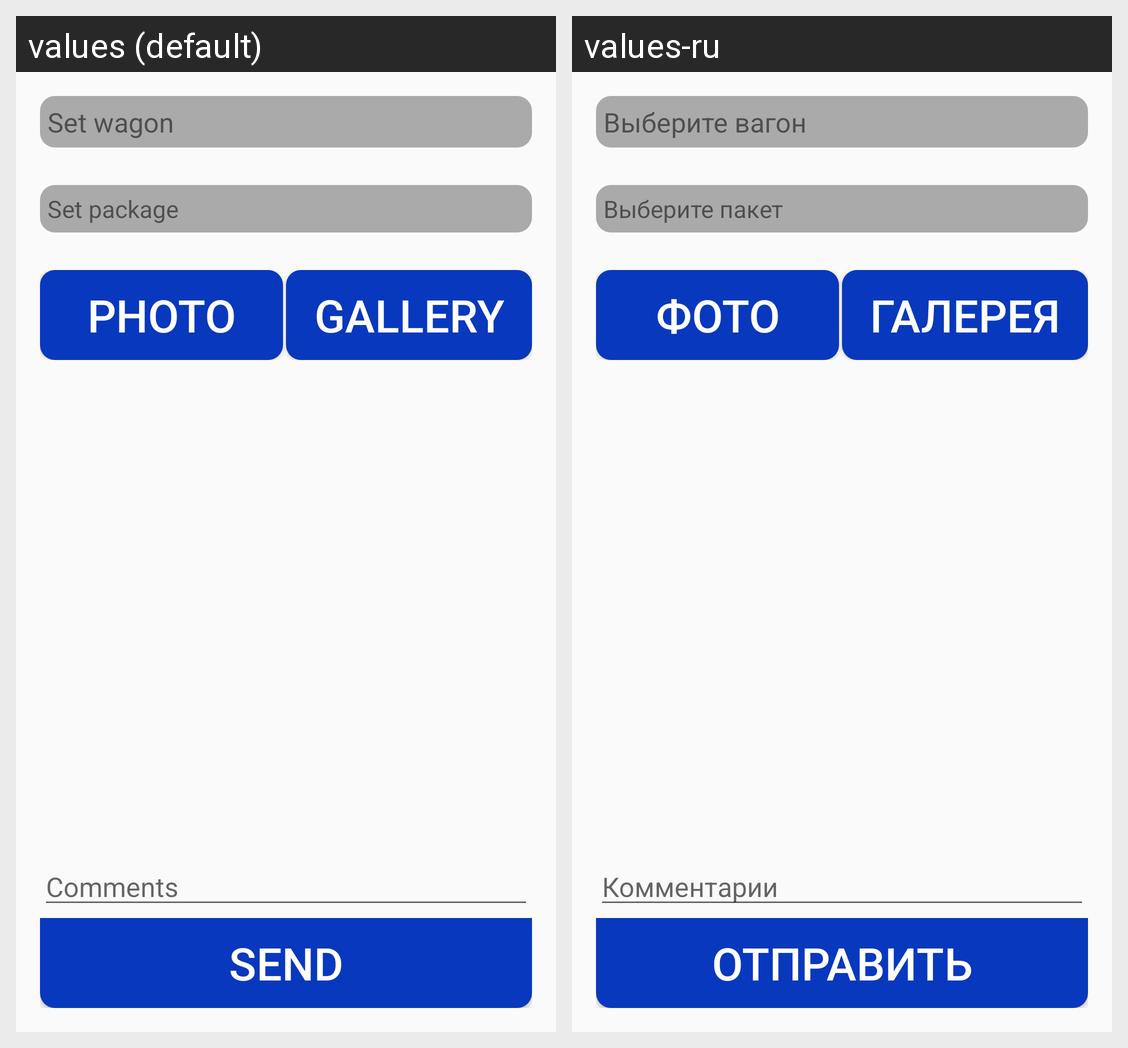

The same Android screen rendered under two of its app's locales, left to right. List the strings drawn on it with the default value and each locale's translation.
Android screen res/layout/activity_single_photo_sticky.xml rendered under 2 locales, left to right: values (default), values-ru. Device: Nexus 5 (rendered at 1080×1920; each locale shown at half size, 540×960, under a caption strip naming it); theme AppTheme.
Strings drawn on this screen, with the default value and each locale's value (text and hints the layout hard-codes, and strings that could not be matched under every locale, appear in the picture but are not listed):

set_wagon
  values: Set wagon
  values-ru: Выберите вагон

set_package
  values: Set package
  values-ru: Выберите пакет

make_photo_caption
  values: Photo
  values-ru: Фото

get_photo_caption
  values: Gallery
  values-ru: Галерея

send_btn
  values: Send
  values-ru: Отправить

comments_edit_text
  values: Comments
  values-ru: Комментарии
